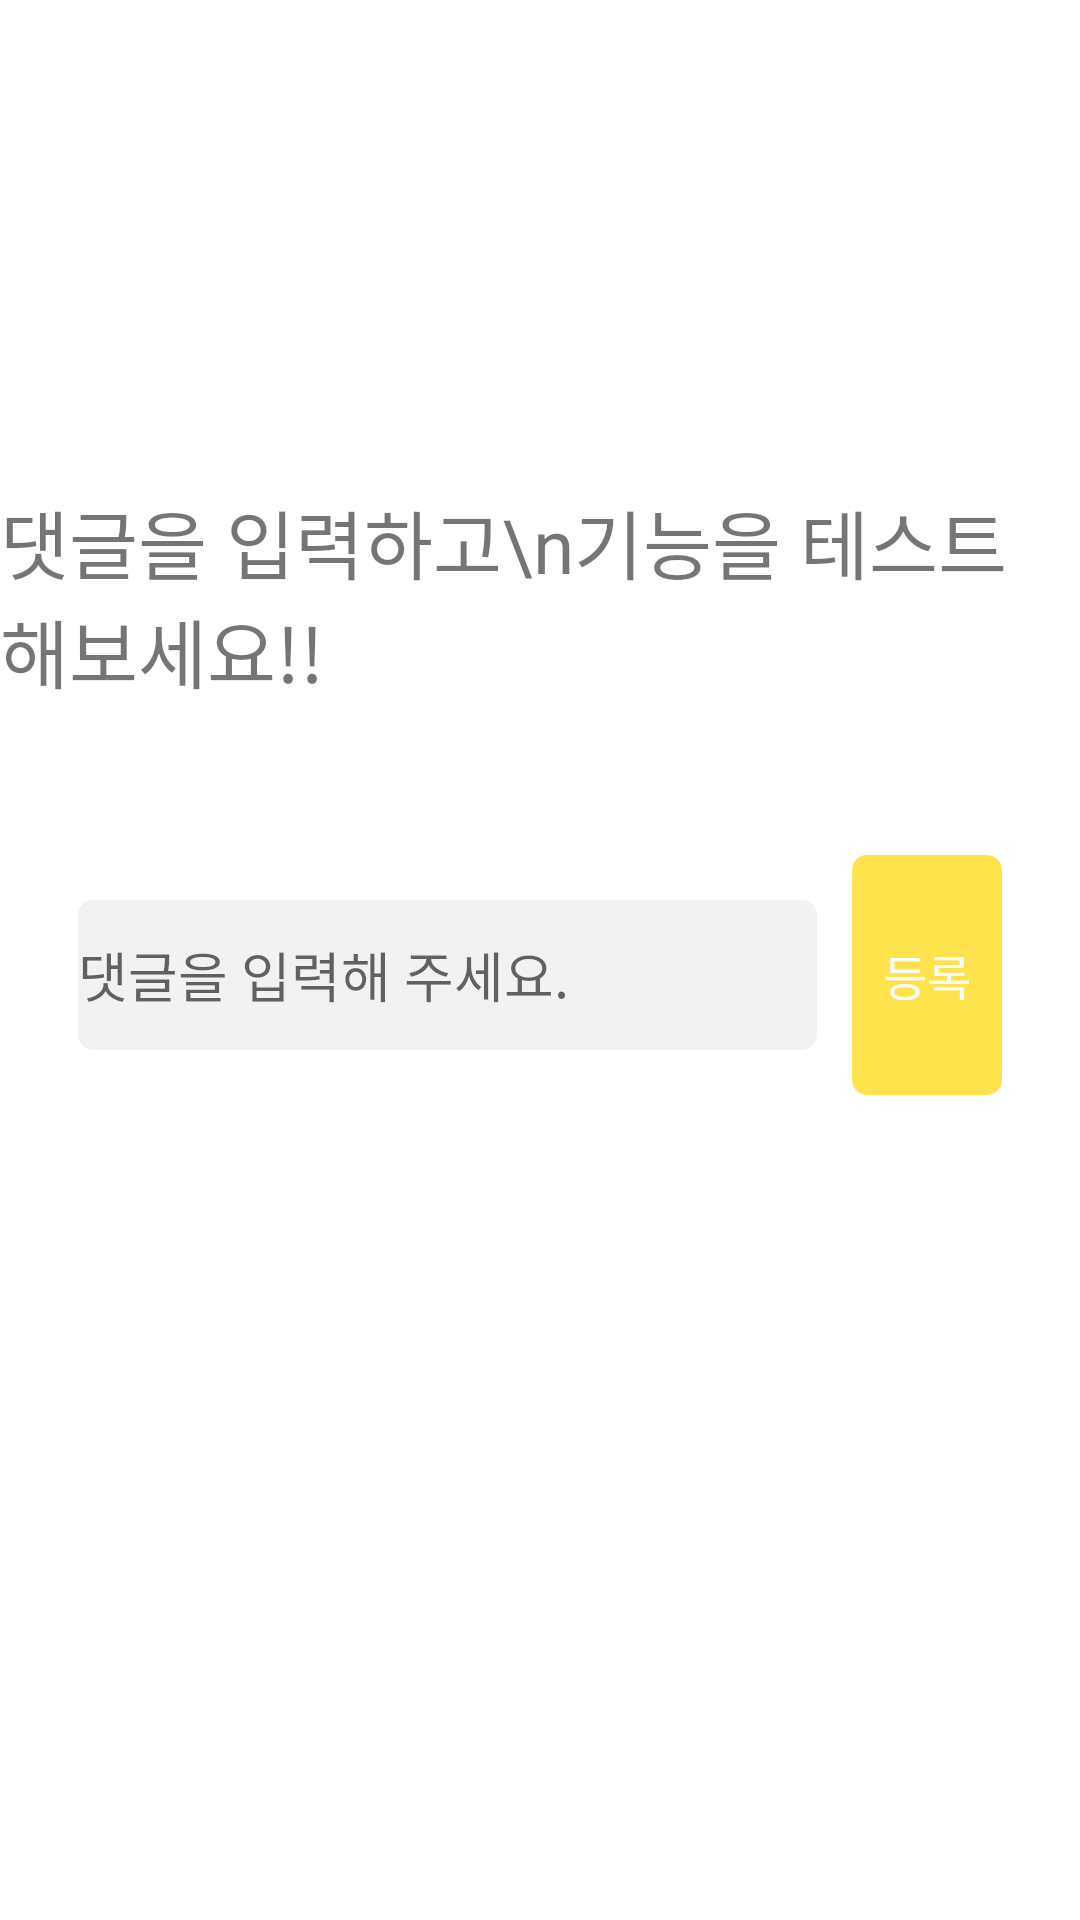

Reconstruct the res/layout file that produces this screen, plus the resources it refers to.
<!-- AndroidManifest.xml: application theme Theme.CommentActivity -->
<!-- res/layout/activity_main.xml -->
<?xml version="1.0" encoding="utf-8"?>
<androidx.constraintlayout.widget.ConstraintLayout xmlns:android="http://schemas.android.com/apk/res/android"
    xmlns:app="http://schemas.android.com/apk/res-auto"
    xmlns:tools="http://schemas.android.com/tools"
    android:layout_width="match_parent"
    android:layout_height="match_parent"
    tools:context=".MainActivity">
    <ScrollView
        android:id="@+id/scrollView"
        android:layout_width="match_parent"
        android:layout_height="wrap_content"
        android:fillViewport="true"
        app:layout_constraintTop_toTopOf="parent"
        app:layout_constraintStart_toStartOf="parent"
        app:layout_constraintBottom_toBottomOf="parent">
        <androidx.constraintlayout.widget.ConstraintLayout
            android:id="@+id/scroll_part"
            android:layout_marginBottom="20dp"
            android:layout_width="match_parent"
            android:layout_height="wrap_content">
            <TextView
                android:id="@+id/textView"
                app:layout_constraintTop_toTopOf="@id/scroll_part"
                app:layout_constraintStart_toStartOf="@id/scroll_part"
                app:layout_constraintEnd_toEndOf="@id/scroll_part"
                android:textSize="25sp"
                android:layout_marginTop="50dp"
                android:text="댓글을 입력하고\n기능을 테스트 해보세요!!"
                android:layout_width="wrap_content"
                android:layout_height="wrap_content"></TextView>

            <androidx.constraintlayout.widget.ConstraintLayout
                android:id="@+id/write_comment_part"
                android:layout_width="match_parent"
                android:layout_height="80dp"
                android:paddingLeft="26dp"
                android:paddingRight="26dp"
                android:layout_marginTop="50dp"
                app:layout_constraintTop_toBottomOf="@id/textView"
                app:layout_constraintStart_toStartOf="@id/scroll_part"
                app:layout_constraintEnd_toEndOf="@id/scroll_part"
                app:layout_constraintBottom_toTopOf="@id/reload_btn"
                android:layout_marginBottom="20dp">
                <EditText
                    android:id="@+id/write_comment_et"
                    android:hint="댓글을 입력해 주세요."
                    android:focusable="true"
                    android:focusableInTouchMode="true"
                    android:textSize="18sp"
                    android:layout_width="0dp"
                    app:layout_constraintWidth_percent="0.8"
                    android:layout_height="50dp"
                    android:background="@drawable/round_border_4dp_fefefe"
                    app:layout_constraintStart_toStartOf="@id/write_comment_part"
                    app:layout_constraintTop_toTopOf="@id/write_comment_part"
                    app:layout_constraintBottom_toBottomOf="@id/write_comment_part" />
                <Button
                    android:id="@+id/comment_save_btn"
                    android:text="등록"
                    android:textColor="#ffffff"
                    android:textSize="16sp"
                    android:background="@drawable/rounded_border_4dp_ffe34e"
                    android:layout_width="50dp"
                    android:layout_height="80dp"
                    app:layout_constraintEnd_toEndOf="@id/write_comment_part"
                    app:layout_constraintTop_toTopOf="@id/write_comment_part"
                    app:layout_constraintBottom_toBottomOf="@id/write_comment_part"/>
            </androidx.constraintlayout.widget.ConstraintLayout>
            <Button
                android:id="@+id/reload_btn"
                android:background="@drawable/reload_icon"
                android:layout_width="50dp"
                android:layout_height="50dp"
                android:layout_marginRight="35dp"
                app:layout_constraintBottom_toTopOf="@id/comment_rv"
                app:layout_constraintEnd_toEndOf="@id/scroll_part"/>
            <androidx.recyclerview.widget.RecyclerView
                android:id="@+id/comment_rv"
                android:layout_width="match_parent"
                android:layout_height="wrap_content"
                android:paddingLeft="24dp"
                android:paddingRight="24dp"
                android:paddingTop="5dp"
                android:layout_marginBottom="20dp"
                app:layout_constraintTop_toBottomOf="@id/reload_btn"
                app:layout_constraintStart_toStartOf="@id/scroll_part">
            </androidx.recyclerview.widget.RecyclerView>
            <Button
                android:id="@+id/more_comment_btn"
                android:text="+  3개의 댓글 더 보기"
                android:textSize="18sp"
                android:textColor="#ffffff"
                android:background="@null"
                android:layout_width="wrap_content"
                android:layout_height="wrap_content"
                android:layout_marginTop="20dp"
                app:layout_constraintStart_toStartOf="@id/scroll_part"
                app:layout_constraintEnd_toEndOf="@id/scroll_part"
                app:layout_constraintTop_toBottomOf="@id/comment_rv"/>

        </androidx.constraintlayout.widget.ConstraintLayout>
    </ScrollView>

</androidx.constraintlayout.widget.ConstraintLayout>
<!-- resources referenced by this layout -->
<resources>
  <!-- drawable round_border_4dp_fefefe (drawable) -->
  <?xml version="1.0" encoding="utf-8"?>
  <shape xmlns:android="http://schemas.android.com/apk/res/android"
      android:shape="rectangle" android:padding = "10dp">
      <solid android:color="#f2f2f2"></solid>
      <corners
          android:bottomLeftRadius="4dp"
          android:bottomRightRadius="4dp"
          android:topLeftRadius="4dp"
          android:topRightRadius="4dp"></corners>
      <stroke android:width="2dp"
          android:color="#f2f2f2"></stroke>
  </shape>
  <!-- drawable rounded_border_4dp_ffe34e (drawable) -->
  <?xml version="1.0" encoding="utf-8"?>
  <shape xmlns:android="http://schemas.android.com/apk/res/android"
      android:shape="rectangle" android:padding = "10dp">
      <solid android:color="#ffe34e"></solid>
      <corners
          android:bottomLeftRadius="4dp"
          android:bottomRightRadius="4dp"
          android:topLeftRadius="4dp"
          android:topRightRadius="4dp"></corners>
      <stroke android:width="2dp"
          android:color="#ffe34e"></stroke>
  </shape>
  <style name="Theme.CommentActivity" parent="Theme.MaterialComponents.DayNight.DarkActionBar">
          
          <item name="colorPrimary">@color/purple_500</item>
          <item name="colorPrimaryVariant">@color/purple_700</item>
          <item name="colorOnPrimary">@color/white</item>
          
          <item name="colorSecondary">@color/teal_200</item>
          <item name="colorSecondaryVariant">@color/teal_700</item>
          <item name="colorOnSecondary">@color/black</item>
          
          <item name="android:statusBarColor" tools:targetApi="l">?attr/colorPrimaryVariant</item>
          
      </style>
  <!-- not gathered from this repository: default colours our renderer supplied (Android Studio template values) -->
  <color name="purple_500">#FF6200EE</color>
  <color name="purple_700">#FF3700B3</color>
  <color name="teal_200">#FF03DAC5</color>
  <color name="teal_700">#FF018786</color>
  <color name="black">#FF000000</color>
  <color name="white">#FFFFFFFF</color>
</resources>
